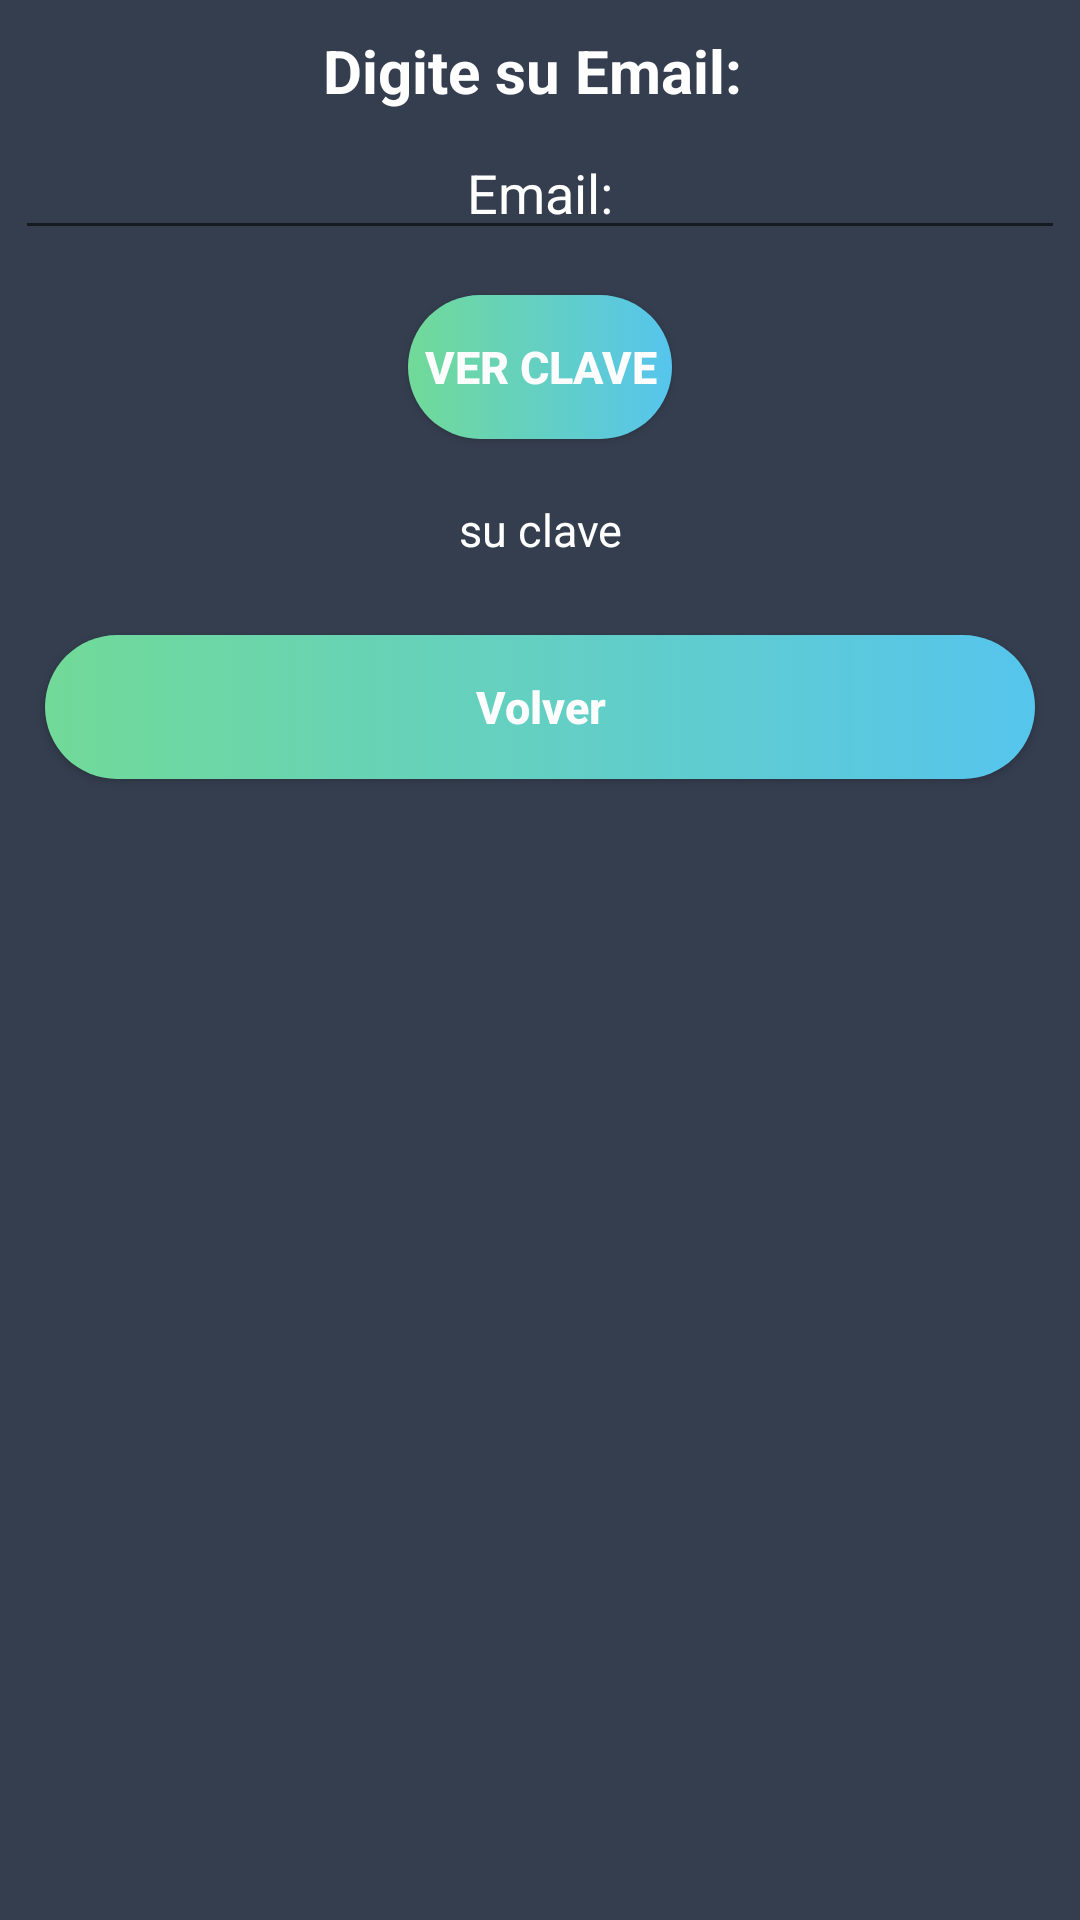

Reconstruct the res/layout file that produces this screen, plus the resources it refers to.
<!-- AndroidManifest.xml: application theme AppTheme -->
<!-- res/layout/dialog_pass.xml -->
<?xml version="1.0" encoding="utf-8"?>
<LinearLayout
    xmlns:android="http://schemas.android.com/apk/res/android"
    android:layout_width="match_parent"
    android:layout_height="match_parent"
    android:background="@color/colorPrimaryDark"
    android:orientation="vertical">

    <TextView
        android:layout_width="match_parent"
        android:layout_height="wrap_content"
        android:text="Digite su Email: "
        android:textStyle="bold"
        android:textSize="20sp"
        android:layout_marginTop="10dp"
        android:gravity="center"
        android:textColor="#ffffff"/>

    <EditText
        android:id="@+id/forgotemail"
        android:layout_width="match_parent"
        android:layout_height="wrap_content"
        android:hint="Email:"
        android:inputType="textEmailAddress"
        android:gravity="center"
        android:textColor="#ffffff"
        android:textColorHint="#ffffff"
        android:layout_margin="5dp"/>

    <Button
        android:id="@+id/show_pass"
        android:layout_width="wrap_content"
        android:layout_height="wrap_content"
        android:layout_gravity="center"
        android:text="VER CLAVE"
        style="@style/button_style"/>

    <TextView
        android:id="@+id/clave"
        android:layout_width="match_parent"
        android:layout_height="wrap_content"
        android:hint="su clave"
        android:textSize="15sp"
        android:gravity="center"
        android:textColorHint="#ffffff"
        android:layout_margin="10dp"
        android:textColor="#ffffff"

        />

    <LinearLayout
        android:layout_width="match_parent"
        android:layout_height="wrap_content"
        android:orientation="horizontal"
        android:padding="5dp">

        <Button
            android:id="@+id/forgot_back"
            android:layout_width="match_parent"
            android:layout_height="wrap_content"
            android:text="Volver"
            style="@style/button_style"/>

    </LinearLayout>



</LinearLayout>
<!-- resources referenced by this layout -->
<resources>
  <color name="colorPrimaryDark">#353E4F</color>
  <style name="button_style">
          <item name="android:background">@drawable/button_style</item>
          <item name="android:layout_height">wrap_content</item>
          <item name="android:layout_width">match_parent</item>
          <item name="android:textAllCaps">false</item>
          <item name="android:textSize">15sp</item>
          <item name="android:layout_margin">10dp</item>
          <item name="android:textColor">#FDFDFE</item>
          <item name="android:textStyle">bold</item>
  
  
      </style>
  <style name="AppTheme" parent="Theme.AppCompat.Light.NoActionBar">
          
          <item name="colorPrimary">@color/colorPrimary</item>
          <item name="colorPrimaryDark">@color/colorPrimaryDark</item>
          <item name="colorAccent">@color/colorAccent</item>
      </style>
  <!-- drawable button_style (drawable) -->
  <?xml version="1.0" encoding="utf-8"?>
  <selector xmlns:android="http://schemas.android.com/apk/res/android">
      <item >
          <shape android:shape="rectangle">
              <corners android:radius="50dp"/>
              <solid android:color="#FDFDFE"/>
              <size android:height="25dp"/>
              <gradient android:startColor="#71DA98" android:endColor="#56C5ED"/>
  
          </shape>
      </item>
  
  </selector>
  <color name="colorPrimary">#3F51B5</color>
  <color name="colorAccent">#FF4081</color>
</resources>
